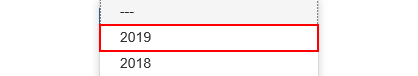
Task: Robotic Enterprise Framework
Workflow: System1_CreateYearlyReport.

Step 1: click on the link '" + in_Year + "' in window 'ACME System 1 - Reports - Download Monthly Report'

Step 2: click on the link '" + month.ToString + "' in window 'ACME System 1 - Reports - Download Monthly Report' (no picture)

Step 3: click on the button in window 'ACME System 1 - Reports - Download Monthly Report' (no picture)

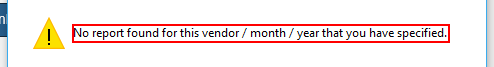
Step 4: find in window 'Message from webpage' (iexplore.exe)

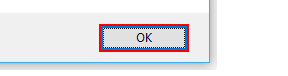
Step 5 [then]: click in window 'Message from webpage' (iexplore.exe)

Step 6 [else]: find the text 'No report found for this vendor / month / year that you have spe*' in window 'Message from webpage' (iexplore.exe) (same screen as step 4)

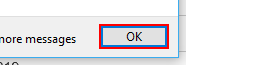
Step 7 [then]: click on the button in window 'Message from webpage' (iexplore.exe)

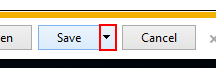
Step 8 [else]: click on the drop down button in window 'ACME System 1 - Reports - Download Monthly Report - Microsoft In*' (iexplore.exe)

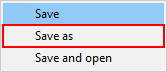
Step 9: click on 'drop down button  6' (iexplore.exe)

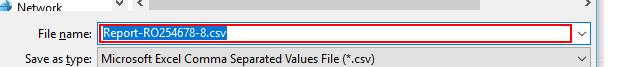
Step 10: type [ReportFIlePath] into 'push button' in window 'Save As' (iexplore.exe)

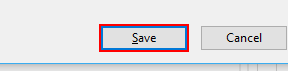
Step 11: click in window 'Save As' (iexplore.exe)

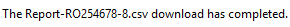
Step 12: On Element Appear 'text Notification' on the text 'Notification bar Text' in window 'ACME System 1 - Reports - Download Monthly Report - Microsoft In*' (iexplore.exe)

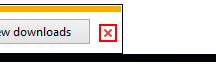
Step 13 [else]: click on the push button 'Close' in window 'ACME System 1 - Reports - Download Monthly Report - Microsoft In*' (iexplore.exe)

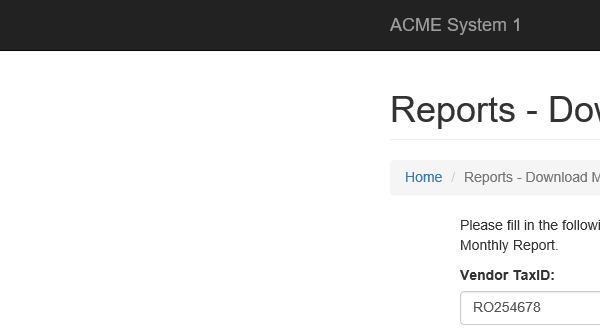
Step 14 [else]: Attach Browser 'iexplore.exe ACME' in window 'ACME System 1 - Reports - Download Monthly Report'

Step 15 [else]: type [in_TaxID] into the text box in window 'ACME System 1 - Reports - Download Monthly Report' (no picture)

Step 16: click on the link '" + in_Year + "' in window 'ACME System 1 - Reports - Download Monthly Report' (same screen as step 1)
